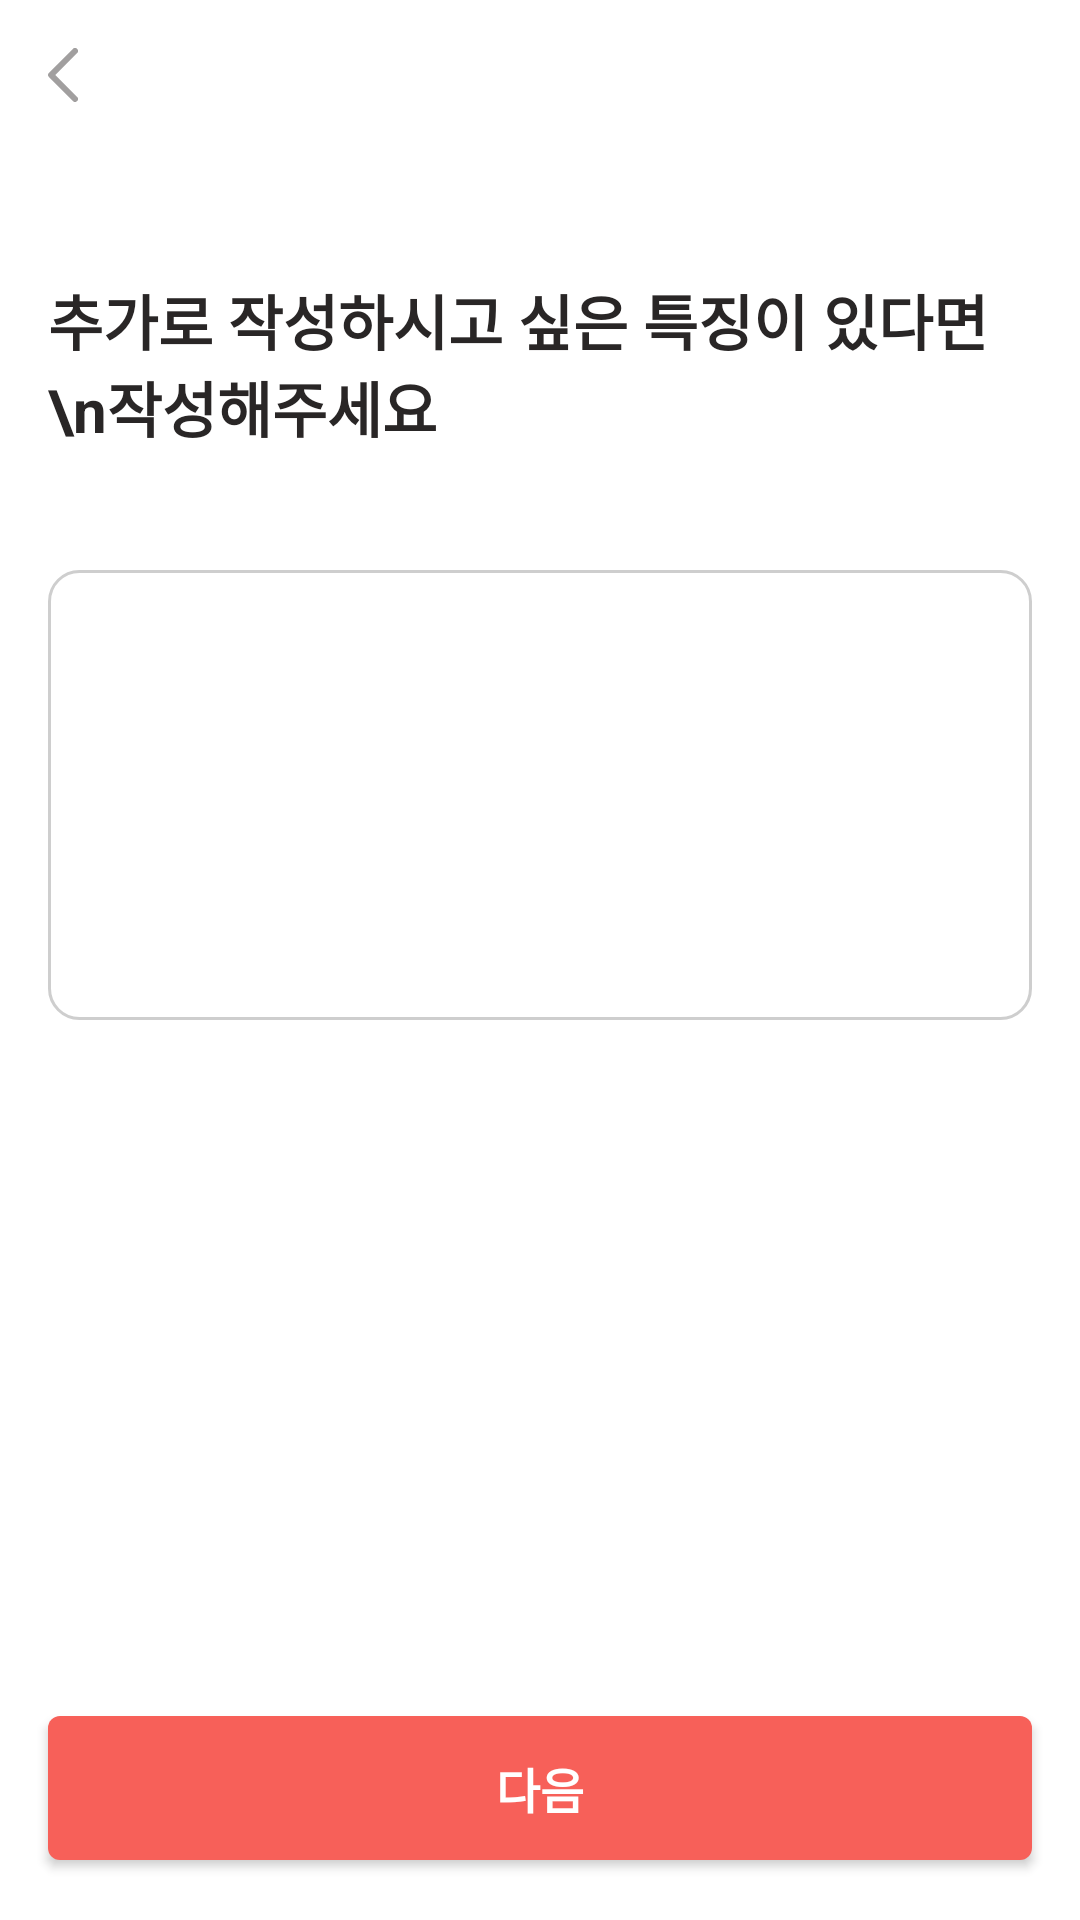

Reconstruct the res/layout file that produces this screen, plus the resources it refers to.
<!-- AndroidManifest.xml: application theme Theme.Reconnect -->
<!-- res/layout/fragment_my_preperson9.xml -->
<?xml version="1.0" encoding="utf-8"?>
<layout xmlns:android="http://schemas.android.com/apk/res/android"
    xmlns:app="http://schemas.android.com/apk/res-auto"
    xmlns:tools="http://schemas.android.com/tools">

    <data>
        <variable
            name="missingPerson"
            type="com.mobile.reconnect.data.model.MissingPerson" />
    </data>

    <androidx.constraintlayout.widget.ConstraintLayout
        android:layout_width="match_parent"
        android:layout_height="match_parent">

        <ImageButton
            android:id="@+id/backButton"
            android:layout_width="wrap_content"
            android:layout_height="wrap_content"
            android:layout_marginStart="16dp"
            android:layout_marginTop="16dp"
            android:background="?attr/selectableItemBackground"
            android:src="@drawable/ic_back"
            app:layout_constraintStart_toStartOf="parent"
            app:layout_constraintTop_toTopOf="parent" />

        <androidx.constraintlayout.widget.ConstraintLayout
            android:id="@+id/constraintLayout"
            android:layout_width="0dp"
            android:layout_height="wrap_content"
            android:layout_marginStart="16dp"
            android:layout_marginTop="92dp"
            android:layout_marginEnd="16dp"
            app:layout_constraintEnd_toEndOf="parent"
            app:layout_constraintStart_toStartOf="parent"
            app:layout_constraintTop_toTopOf="parent">

            <TextView
                android:id="@+id/textView11"
                style="@style/SemiBoldFontKr.16"
                android:layout_width="wrap_content"
                android:layout_height="wrap_content"
                android:text="추가로 작성하시고 싶은 특징이 있다면\n작성해주세요"
                android:textColor="@color/gray_800"
                android:textSize="20sp"
                android:textStyle="bold"
                app:layout_constraintStart_toStartOf="parent"
                app:layout_constraintTop_toTopOf="parent" />

            <EditText
                android:id="@+id/edit_add"
                android:layout_width="0dp"
                android:layout_height="150dp"
                android:layout_marginTop="40dp"
                android:background="@drawable/rounded_edittext_background"
                android:inputType="text"
                style="@style/SemiBoldFontKr.16"
                app:layout_constraintEnd_toEndOf="parent"
                app:layout_constraintStart_toStartOf="parent"
                app:layout_constraintTop_toBottomOf="@+id/textView11" />


        </androidx.constraintlayout.widget.ConstraintLayout>

        <Button
            android:id="@+id/addbtn"
            style="@style/SemiBoldFontKr.16"
            android:layout_width="0dp"
            android:layout_height="wrap_content"
            android:layout_marginStart="16dp"
            android:layout_marginEnd="16dp"
            android:layout_marginBottom="20dp"
            android:background="@drawable/bg_primary_red_radius_4"
            android:text="다음"
            android:textColor="@color/white"
            android:textSize="16sp"
            android:textStyle="bold"
            app:layout_constraintBottom_toBottomOf="parent"
            app:layout_constraintEnd_toEndOf="parent"
            app:layout_constraintStart_toStartOf="parent" />


    </androidx.constraintlayout.widget.ConstraintLayout>
</layout>
<!-- resources referenced by this layout -->
<resources>
  <color name="gray_800">#292626</color>
  <color name="white">#FFFFFFFF</color>
  <!-- drawable bg_primary_red_radius_4 (drawable) -->
  <?xml version="1.0" encoding="utf-8"?>
  <shape
      xmlns:android="http://schemas.android.com/apk/res/android"
      android:shape="rectangle">
  <solid android:color="@color/primary_red"/> 
  <corners android:radius="4dp"/> "
  </shape>
  <!-- drawable ic_back (drawable) -->
  <vector xmlns:android="http://schemas.android.com/apk/res/android"
      android:width="10dp"
      android:height="18dp"
      android:viewportWidth="10"
      android:viewportHeight="18">
    <path
        android:pathData="M9,1L1.071,8.929C1.032,8.968 1.032,9.032 1.071,9.071L9,17"
        android:strokeWidth="2"
        android:fillColor="#00000000"
        android:strokeColor="#A19F9F"
        android:strokeLineCap="round"/>
  </vector>
  <!-- drawable rounded_edittext_background (drawable) -->
  <?xml version="1.0" encoding="utf-8"?>
  <shape xmlns:android="http://schemas.android.com/apk/res/android">
      <solid android:color="@android:color/white" />
      <corners android:radius="10dp" />
      <stroke android:width="1dp" android:color="@color/gray_300" />
  </shape>
  <style name="Theme.Reconnect" parent="Theme.MaterialComponents.DayNight.NoActionBar">
          
          <item name="colorPrimary">@color/primary_red</item>
          <item name="colorPrimaryVariant">@color/primary_red</item>
          <item name="colorOnPrimary">@color/black</item>
          
          <item name="colorSecondary">@color/second_pink</item>
          <item name="colorSecondaryVariant">@color/second_pink</item>
          <item name="android:statusBarColor">?attr/colorPrimaryVariant</item>
          <item name="windowActionBar">false</item>
          <item name="windowNoTitle">true</item>
      </style>
  <color name="primary_red">#F76059</color>
  <color name="gray_300">#CECECE</color>
  <color name="black">#FF000000</color>
  <color name="second_pink">#FFF2F1</color>
</resources>
